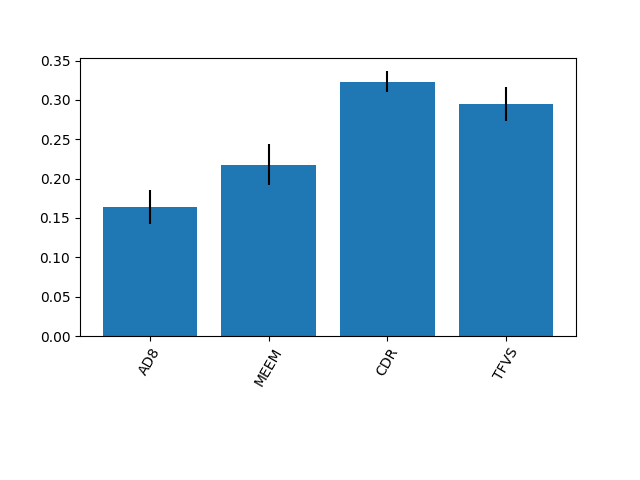

Data behind this chart, as committed beside it:
0.16434479971890742, 0.21766477673962645, 0.3232558639852472, 0.29473455955621897
0.0214, 0.02635, 0.01372, 0.02123
